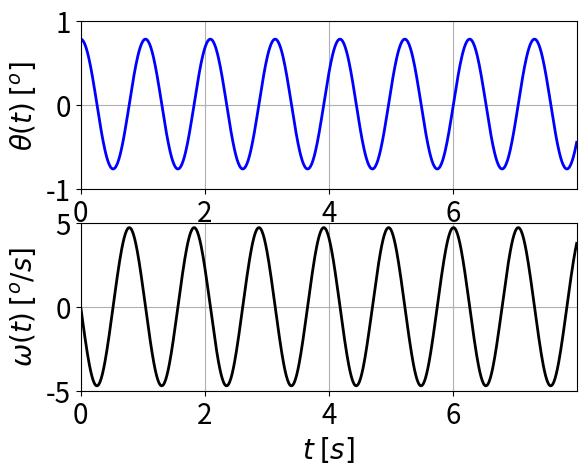
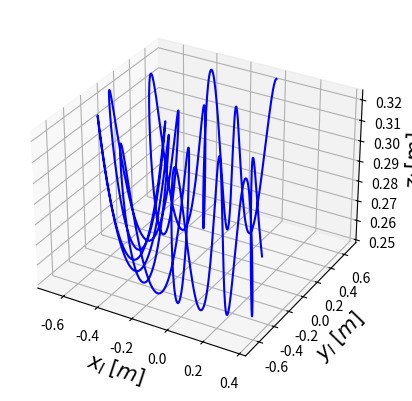
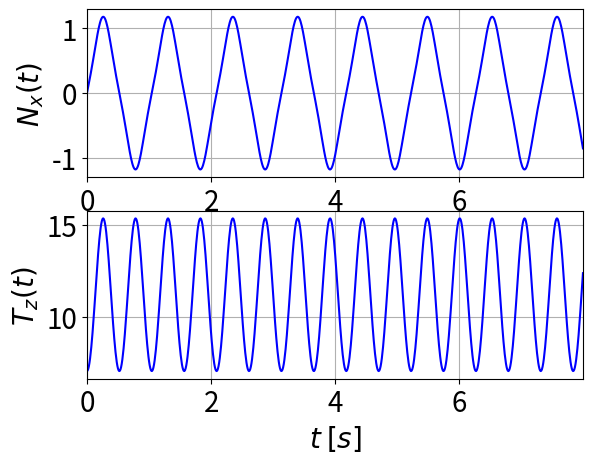

These figures' Python source, in order:
# -*- coding: utf-8 -*-
"""
Created on Mon Jan 24 12:06:17 2022

[redacted]
"""

import time
import numpy as np
import matplotlib.pyplot as plt
from matplotlib import rc
from mpl_toolkits import mplot3d

#rc('font', **{'family':'sans-serif','sans-serif':['Helvetica']})
#rc('text', usetex=True)

time0 = time.time()

#%% Parâmetros de simulação:
Fs = 100      # Frequência de amostragem [Hz]
dt = 1/Fs     # Taxa de amostragem [s]
nd = 3        # Número de equações diferenciais (estados)
N = 800       # Número de pontos

X_rk4 = np.zeros((nd, N))
t_rk4 = np.zeros(N)
Tv = []
Nv = []

#%% Parâmetros do modelo:
g = 9.81        # [m/s^2]
m = 1           # [kg]
L = 0.25        # [m]
R = 0.5         # [m]   
phi_p = 0.5     # [rad/s]
H = 0.5         # [m]

#%% Conjunto de equações diferenciais:
def __dXdt__( Xd ):  
    theta = Xd[0]
    p1 = R*np.cos(theta)*phi_p**2/L
    p2 = np.sin(theta)*np.cos(theta)*phi_p**2
    p3 = -g*np.sin(theta)/L
    # Matriz A:
    A = np.array([  [                 0,      1,       0       ], \
                    [  (p1+p2+p3)/theta,      0,       0       ], \
                    [                 0,      0,   phi_p/Xd[2] ] ]) 
    
    # Solução:
    sol = A.dot(Xd) 

    return sol
    
#%% Integradores numéricos: 
# Condições iniciais:
theta0 = 45*np.pi/180
omega0 = 0
phi0 = 1*np.pi/180
X_rk4[:,0] = [theta0, omega0, phi0]

#%% Loop:
for k in range(0, N-1):
    print('Iteração número: ' + str(k))
    kk1 = __dXdt__( X_rk4[:,k] )
    kk2 = __dXdt__( X_rk4[:,k] + kk1*(dt/2) )
    kk3 = __dXdt__( X_rk4[:,k] + kk2*(dt/2) )
    kk4 = __dXdt__( X_rk4[:,k] + kk3*dt )
    X_rk4[:,k+1] = X_rk4[:,k] + (dt/6)*(kk1 + 2*kk2 + 2*kk3 + kk4)
    t_rk4[k+1] = t_rk4[k] + dt
                              
elapsed = time.time() - time0
elp = elapsed/60
#print("Elapsed time: %f.2 [mins]" % elp)

theta_v = X_rk4[0,:]
omega_v = X_rk4[1,:]
phi_v = X_rk4[2,:]

#%% Cinemática:
plt.figure(1)
plt.subplot(211)
plt.plot(t_rk4, theta_v, 'b', linewidth=2, label='$RK4$')
plt.ylabel(r'$\theta(t)$ $[^{o}]$', fontsize=20)
plt.xlim(t_rk4[0], t_rk4[-1])
plt.ylim(-1,1)
plt.grid()
plt.tick_params(axis='both', which='major', labelsize=20)

plt.subplot(212)
plt.plot(t_rk4, omega_v, 'k', linewidth=2, label='$RK4$')
plt.xlabel('$t$ $[s]$', fontsize=20)
plt.ylabel(r'$\omega(t)$ $[^{o}/s]$', fontsize=20)
plt.ylim(-5,5)
plt.xlim(t_rk4[0], t_rk4[-1])
plt.grid()
plt.tick_params(axis='both', which='major', labelsize=20)

#%% Trajetória:
fig = plt.figure()
ax = plt.axes(projection='3d')
#EQUAÇÕES DO ROB NAS SUAS RESPECTIVAS BASES
# Inercial:
xc_I = -R*np.sin(phi_v) - L*np.sin(phi_v)*np.sin(theta_v)
yc_I =  R*np.cos(phi_v) + L*np.cos(phi_v)*np.sin(theta_v)
zc_I = H - L*np.cos(theta_v)

# Móvel B1:
xc_B1 =  np.zeros(N)
yc_B1 =  R + L*np.sin(theta_v)
zc_B1 =  H - L*np.cos(theta_v)

# Móvel B2:
xc_B2 =  np.zeros(N)
yc_B2 =  R*np.cos(theta_v) + H*np.sin(theta_v)
zc_B2 = -R*np.sin(theta_v) + H*np.cos(theta_v) - L

plt.figure(2)
ax.plot3D(xc_I,yc_I,zc_I, 'b')
ax.set_xlabel(r'$x_{I}$ $[m]$', fontsize=15)
ax.set_ylabel(r'$y_{I}$ $[m]$', fontsize=15) 
ax.set_zlabel(r'$z_{I}$ $[m]$', fontsize=15)
plt.tick_params(axis='both', which='major', labelsize=10)
plt.show()

#%% Reações:
#EQUAÇÕES OBTIDOS PELA F=MA E T=IH
Nx = -2*m*L*omega_v*phi_p*np.cos(theta_v)
Tz = m*(phi_p**2*R*np.sin(theta_v) + L*omega_v**2 + L*phi_p**2*np.sin(theta_v)**2) + m*g*np.cos(theta_v)

plt.figure(3)
plt.subplot(211)
plt.plot(t_rk4, Nx, 'b')
plt.ylabel(r'$N_{x}(t)$', fontsize=20)
plt.xlim(t_rk4[0], t_rk4[-1])
plt.grid()
plt.tick_params(axis='both', which='major', labelsize=20)

plt.subplot(212)
plt.plot(t_rk4, Tz, 'b')
plt.xlabel('$t$ $[s]$', fontsize=20)
plt.ylabel(r'$T_{z}(t)$', fontsize=20)
plt.xlim(t_rk4[0], t_rk4[-1])
plt.grid()
plt.tick_params(axis='both', which='major', labelsize=20)